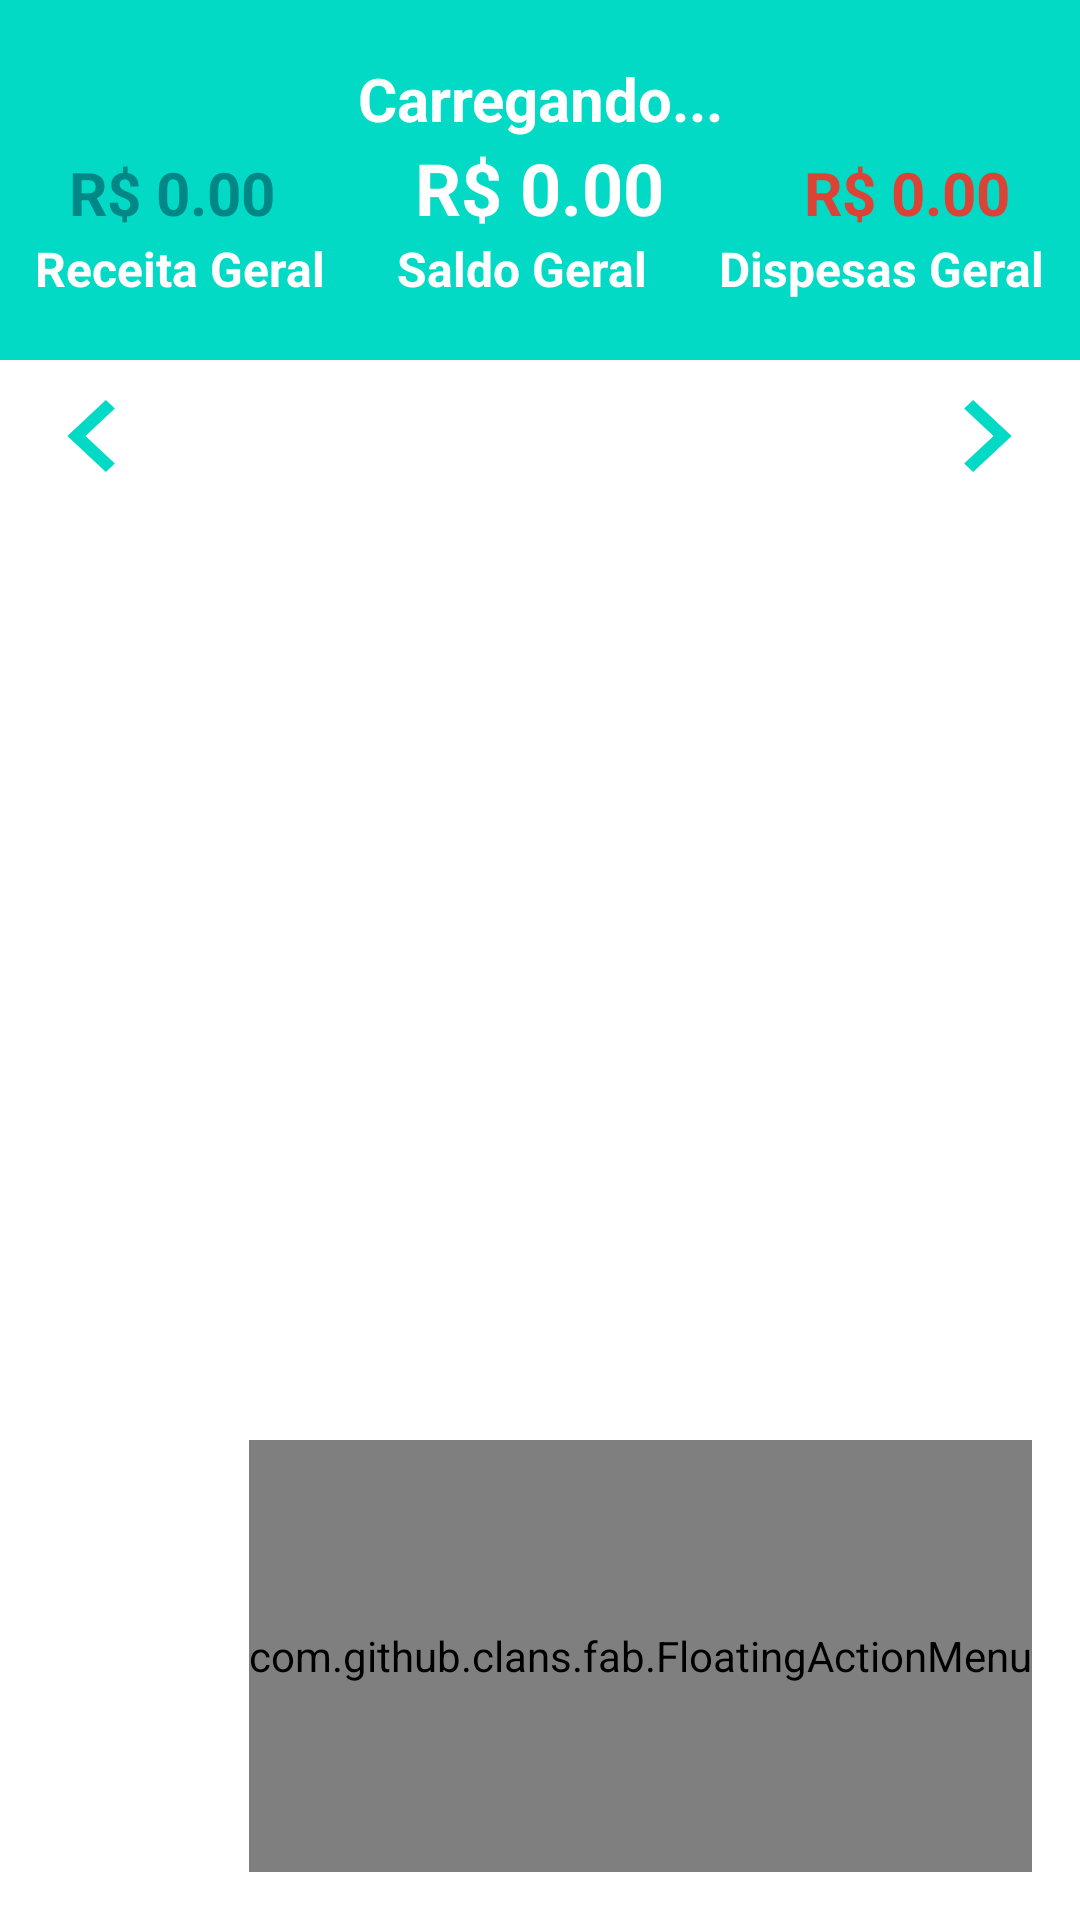

Write the Android layout XML for this screen, with the resource values it uses.
<!-- AndroidManifest.xml: application theme Theme.OrganizzeCloneFirebase -->
<!-- res/layout/activity_main_login.xml -->
<?xml version="1.0" encoding="utf-8"?>
<LinearLayout xmlns:android="http://schemas.android.com/apk/res/android"
    xmlns:app="http://schemas.android.com/apk/res-auto"
    xmlns:fab="http://schemas.android.com/apk/res-auto"
    xmlns:tools="http://schemas.android.com/tools"
    android:layout_width="match_parent"
    android:layout_height="match_parent"

    android:orientation="vertical"
    tools:context=".project.activity.MainLoginActivity">

    <LinearLayout
        android:id="@+id/linearLayout"
        android:layout_width="match_parent"
        android:layout_height="120dp"
        android:background="?attr/colorPrimary"
        android:gravity="center"
        android:orientation="vertical">

        <TextView
            android:id="@+id/txtNameUser"
            android:layout_width="match_parent"
            android:layout_height="wrap_content"
            android:gravity="center"
            android:text="Carregando..."
            android:textAlignment="center"
            android:textColor="@android:color/white"
            android:textSize="20sp"
            android:textStyle="bold"
            fab:layout_constraintTop_toTopOf="parent" />

        <LinearLayout
            android:layout_width="match_parent"
            android:layout_height="wrap_content"
            android:orientation="horizontal">

            <TextView
                android:id="@+id/txtRendaGeral"
                android:layout_width="wrap_content"
                android:layout_height="wrap_content"
                android:layout_weight="1"
                android:gravity="center"
                android:text="R$ 0.00"
                android:textAlignment="center"
                android:textColor="@color/teal_700"
                android:textSize="20sp"
                android:textStyle="bold" />

            <TextView
                android:id="@+id/txtRendaUser"
                android:layout_width="wrap_content"
                android:layout_height="wrap_content"
                android:layout_weight="1"
                android:gravity="center"
                android:text="R$ 0.00"
                android:textAlignment="center"
                android:textColor="@android:color/white"
                android:textSize="24sp"
                android:textStyle="bold" />

            <TextView
                android:id="@+id/txtDespesaUser"
                android:layout_width="wrap_content"
                android:layout_height="wrap_content"
                android:layout_weight="1"
                android:gravity="center"
                android:text="R$ 0.00"
                android:textAlignment="center"
                android:textColor="@color/colorPrimaryFabNormal"
                android:textSize="20sp"
                android:textStyle="bold" />
        </LinearLayout>

        <LinearLayout
            android:layout_width="match_parent"
            android:layout_height="wrap_content"
            android:orientation="horizontal">

            <TextView
                android:id="@+id/textView7"
                android:layout_width="wrap_content"
                android:layout_height="wrap_content"
                android:layout_weight="1"
                android:gravity="center"
                android:text="Receita Geral"
                android:textAlignment="center"
                android:textColor="@android:color/white"
                android:textSize="16sp"
                android:textStyle="bold" />

            <TextView
                android:id="@+id/textView5"
                android:layout_width="wrap_content"
                android:layout_height="wrap_content"
                android:layout_weight="1"
                android:gravity="center"
                android:text="Saldo Geral"
                android:textAlignment="center"
                android:textColor="@android:color/white"
                android:textSize="16sp"
                android:textStyle="bold" />

            <TextView
                android:id="@+id/textView6"
                android:layout_width="wrap_content"
                android:layout_height="wrap_content"
                android:layout_weight="1"
                android:gravity="center"
                android:text="Dispesas Geral"
                android:textAlignment="center"
                android:textColor="@android:color/white"
                android:textSize="16sp"
                android:textStyle="bold" />
        </LinearLayout>

    </LinearLayout>

    <LinearLayout
        android:id="@+id/linearLayout3"
        android:layout_width="359dp"
        android:layout_height="51dp"
        android:layout_gravity="center_horizontal"
        android:gravity="center"
        android:orientation="horizontal"
        android:paddingStart="5dp"
        android:paddingEnd="5dp">

        <Button
            android:id="@+id/button"
            android:layout_width="5dp"
            android:layout_height="wrap_content"
            android:layout_weight="1"
            android:background="@drawable/ic_baseline_keyboard_arrow_left_24"
            android:onClick="beforeClick"
            tools:ignore="SpeakableTextPresentCheck" />

        <TextView
            android:id="@+id/txtDataExibir"
            android:layout_width="200dp"
            android:layout_height="wrap_content"
            android:layout_weight="1"
            android:textAlignment="center"
            android:textSize="20sp"
            android:textStyle="bold" />

        <Button
            android:id="@+id/button2"
            android:layout_width="5dp"
            android:layout_height="wrap_content"
            android:layout_weight="1"
            android:background="@drawable/ic_baseline_keyboard_arrow_right_24"
            android:onClick="afterClick"
            tools:ignore="SpeakableTextPresentCheck" />
    </LinearLayout>

    <androidx.constraintlayout.widget.ConstraintLayout
        android:layout_width="match_parent"
        android:layout_height="match_parent"
        android:orientation="vertical">

        <androidx.recyclerview.widget.RecyclerView
            android:id="@+id/rvPrincipal"
            android:layout_width="409dp"
            android:layout_height="477dp"
            app:layout_constraintBottom_toBottomOf="parent"
            app:layout_constraintEnd_toEndOf="parent"
            app:layout_constraintHorizontal_bias="0.0"
            app:layout_constraintStart_toStartOf="parent"
            app:layout_constraintTop_toTopOf="parent"
            app:layout_constraintVertical_bias="0.0" />

        <com.github.clans.fab.FloatingActionMenu
            android:id="@+id/floatingActionMenu"
            android:layout_width="wrap_content"
            android:layout_height="144dp"

            android:layout_marginEnd="16dp"
            android:layout_marginBottom="16dp"
            app:layout_constraintBottom_toBottomOf="parent"
            app:layout_constraintEnd_toEndOf="parent"
            app:menu_colorNormal="@color/colorPrimaryFabNormal"
            fab:menu_icon="@drawable/fab_add">


            <com.github.clans.fab.FloatingActionButton
                android:id="@+id/idIncome"
                android:layout_width="wrap_content"
                android:layout_height="wrap_content"
                android:onClick="addIncome"
                android:src="@drawable/fab_add"
                app:fab_colorPressed="@color/colorPrimaryIncome"
                app:fab_label="Transações"
                app:fab_size="mini"
                fab:fab_colorNormal="@color/colorPrimaryIncome" />


        </com.github.clans.fab.FloatingActionMenu>
    </androidx.constraintlayout.widget.ConstraintLayout>

</LinearLayout>
<!-- resources referenced by this layout -->
<resources>
  <color name="colorPrimaryFabNormal">#DA4336</color>
  <color name="colorPrimaryIncome">#00D39E</color>
  <color name="teal_700">#FF018786</color>
  <!-- drawable ic_baseline_keyboard_arrow_left_24 (drawable) -->
  <vector android:height="24dp" android:tint="@color/colorPrimaryIncome"
      android:viewportHeight="24" android:viewportWidth="24"
      android:width="24dp" xmlns:android="http://schemas.android.com/apk/res/android">
      <path android:fillColor="@color/colorPrimaryIncome" android:pathData="M15.41,16.59L10.83,12l4.58,-4.59L14,6l-6,6 6,6 1.41,-1.41z"/>
  </vector>
  <!-- drawable ic_baseline_keyboard_arrow_right_24 (drawable) -->
  <vector android:height="24dp" android:tint="@color/colorPrimaryIncome"
      android:viewportHeight="24" android:viewportWidth="24"
      android:width="24dp" xmlns:android="http://schemas.android.com/apk/res/android">
      <path android:fillColor="@color/colorPrimaryIncome" android:pathData="M8.59,16.59L13.17,12 8.59,7.41 10,6l6,6 -6,6 -1.41,-1.41z"/>
  </vector>
  <style name="Theme.OrganizzeCloneFirebase" parent="Theme.MaterialComponents.DayNight.DarkActionBar">
          
          <item name="colorPrimary">@color/purple_500</item>
          <item name="colorPrimaryVariant">@color/purple_700</item>
          <item name="colorOnPrimary">@color/white</item>
          
          <item name="colorSecondary">@color/teal_700</item>
          <item name="colorSecondaryVariant">@color/purple_700</item>
          <item name="colorOnSecondary">#FFFCFC</item>
          
          <item name="android:statusBarColor" tools:targetApi="l">?attr/colorPrimaryVariant</item>
          
      </style>
  <color name="purple_500">#FF03DAC5</color>
  <color name="purple_700">#FF018786</color>
  <color name="white">#FFFFFFFF</color>
</resources>
